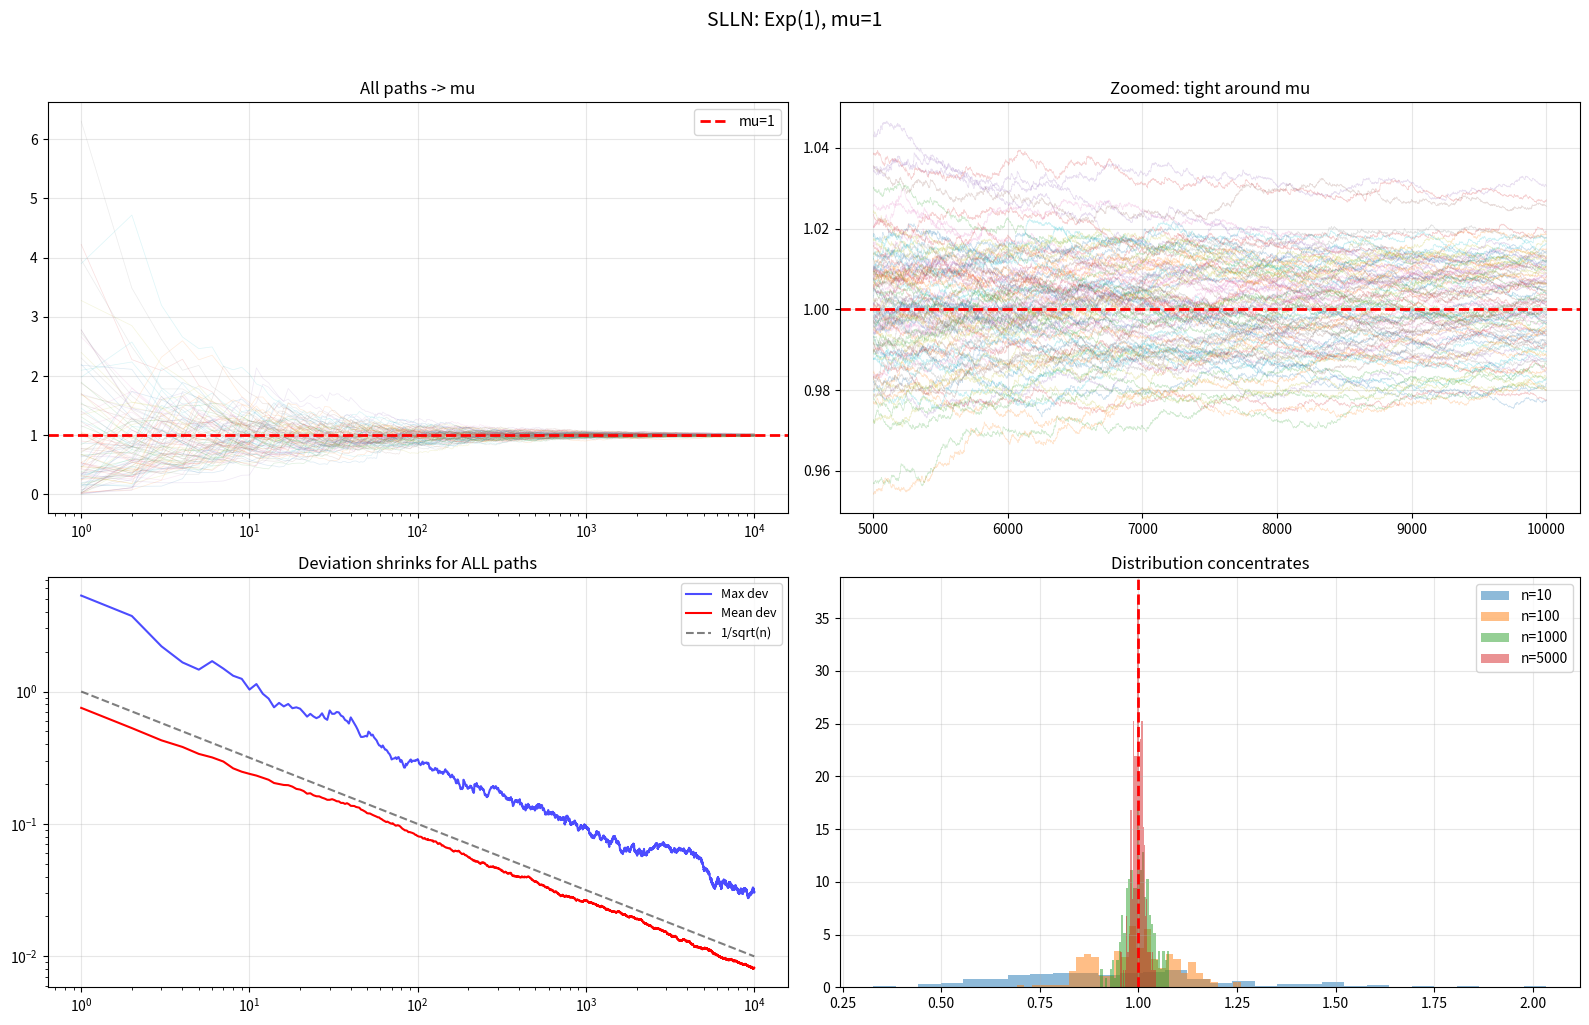
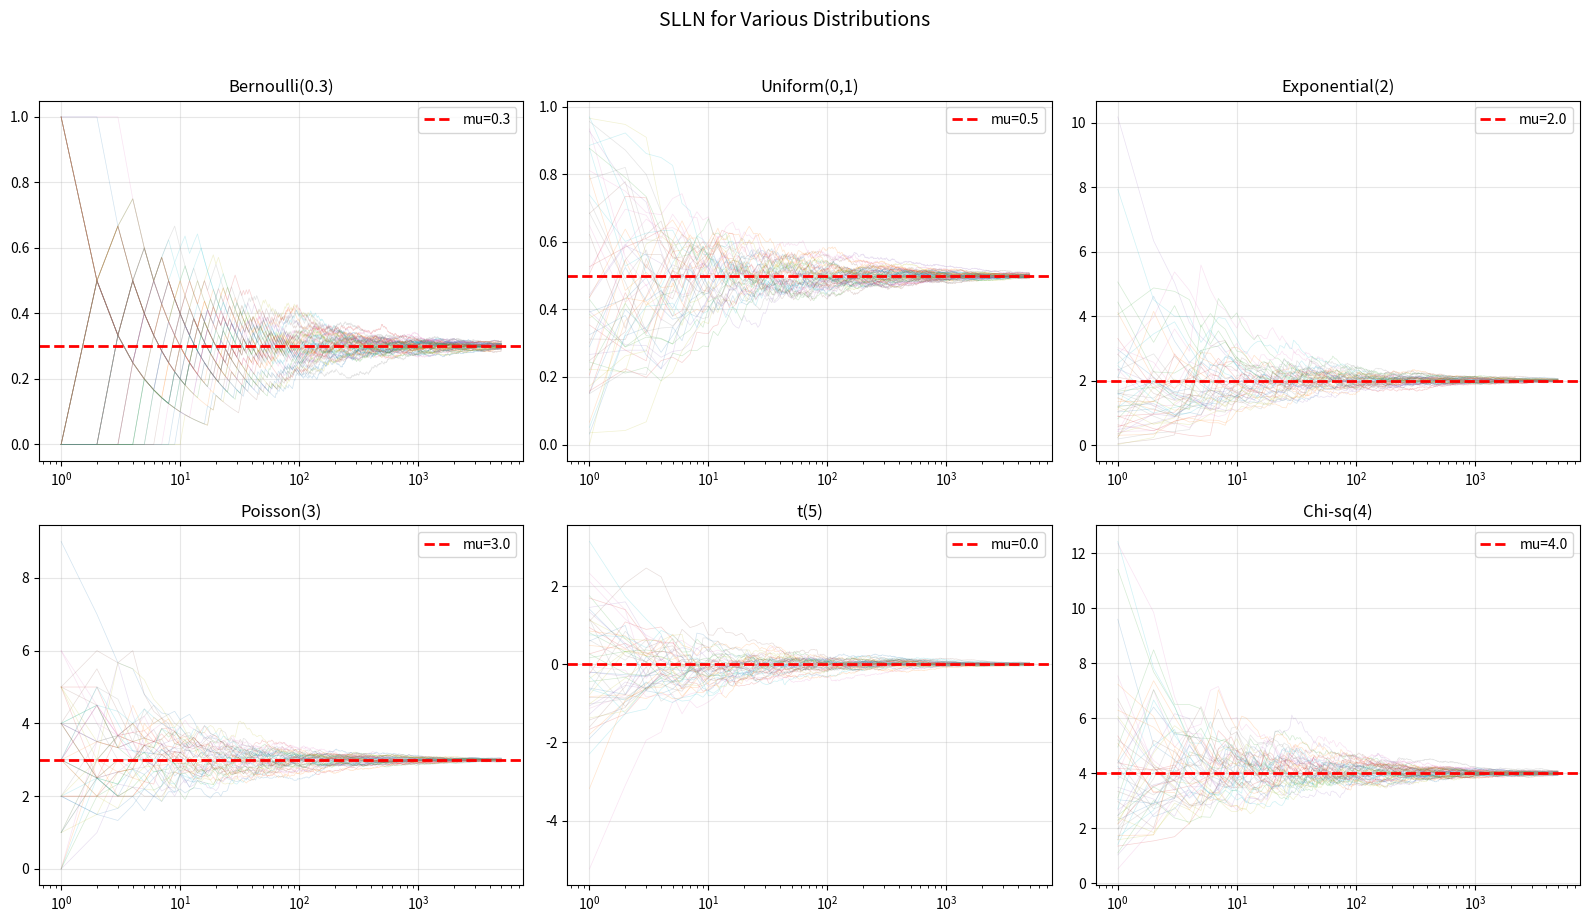
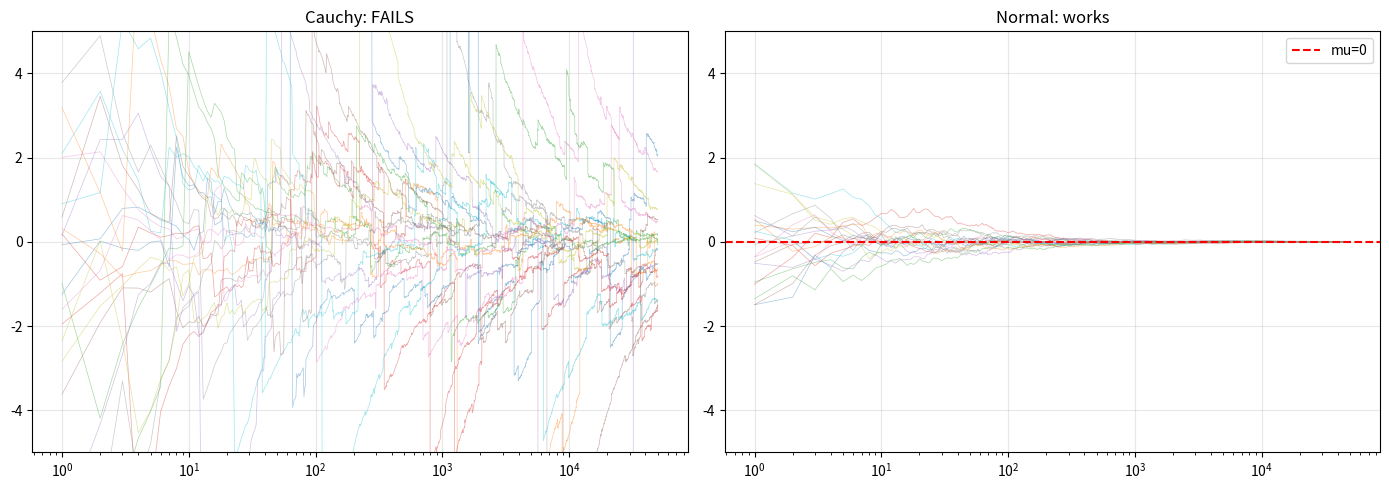

Here is the Python script that generated these plots, in order:
import numpy as np
import matplotlib.pyplot as plt
from scipy import stats

np.random.seed(42)
N, n_paths = 10000, 200
samples = np.random.exponential(1.0, (n_paths, N))
ns = np.arange(1, N+1)
means = np.cumsum(samples, axis=1) / ns

fig, axes = plt.subplots(2, 2, figsize=(16, 10))
ax = axes[0,0]
for i in range(100): ax.plot(ns, means[i], alpha=0.15, linewidth=0.5)
ax.axhline(1, color='red', linewidth=2, linestyle='--', label='mu=1')
ax.set_xscale('log'); ax.set_title('All paths -> mu', fontsize=12)
ax.legend(); ax.grid(True, alpha=0.3)

ax = axes[0,1]
for i in range(100): ax.plot(ns[5000:], means[i,5000:], alpha=0.2, linewidth=0.5)
ax.axhline(1, color='red', linewidth=2, linestyle='--')
ax.set_title('Zoomed: tight around mu', fontsize=12); ax.grid(True, alpha=0.3)

ax = axes[1,0]
ax.plot(ns, np.max(np.abs(means-1), axis=0), 'b-', alpha=0.7, label='Max dev')
ax.plot(ns, np.mean(np.abs(means-1), axis=0), 'r-', label='Mean dev')
ax.plot(ns, 1/np.sqrt(ns), 'k--', alpha=0.5, label='1/sqrt(n)')
ax.set_xscale('log'); ax.set_yscale('log')
ax.set_title('Deviation shrinks for ALL paths', fontsize=12)
ax.legend(fontsize=9); ax.grid(True, alpha=0.3)

ax = axes[1,1]
for nc in [10, 100, 1000, 5000]:
    ax.hist(means[:,nc-1], bins=30, alpha=0.5, density=True, label=f'n={nc}')
ax.axvline(1, color='red', linewidth=2, linestyle='--')
ax.set_title('Distribution concentrates', fontsize=12)
ax.legend(); ax.grid(True, alpha=0.3)
plt.suptitle('SLLN: Exp(1), mu=1', fontsize=14, y=1.02)
plt.tight_layout()
plt.show()

np.random.seed(123)
N, n_paths = 5000, 100
ns = np.arange(1, N+1)
dists = [
    ('Bernoulli(0.3)', lambda s: np.random.binomial(1,0.3,s), 0.3),
    ('Uniform(0,1)', lambda s: np.random.uniform(0,1,s), 0.5),
    ('Exponential(2)', lambda s: np.random.exponential(2,s), 2.0),
    ('Poisson(3)', lambda s: np.random.poisson(3,s), 3.0),
    ('t(5)', lambda s: stats.t.rvs(5,size=s), 0.0),
    ('Chi-sq(4)', lambda s: np.random.chisquare(4,s), 4.0),
]
fig, axes = plt.subplots(2, 3, figsize=(16, 9))
for idx,(name,sampler,mu) in enumerate(dists):
    ax = axes[idx//3][idx%3]
    m = np.cumsum(sampler((n_paths,N)), axis=1)/ns
    for i in range(50): ax.plot(ns, m[i], alpha=0.2, linewidth=0.5)
    ax.axhline(mu, color='red', linewidth=2, linestyle='--', label=f'mu={mu}')
    ax.set_title(name); ax.set_xscale('log'); ax.legend(); ax.grid(True, alpha=0.3)
plt.suptitle('SLLN for Various Distributions', fontsize=14, y=1.02)
plt.tight_layout()
plt.show()

np.random.seed(99)
N, n_paths = 50000, 20
ns = np.arange(1, N+1)
fig, (ax1, ax2) = plt.subplots(1, 2, figsize=(14, 5))
mc = np.cumsum(np.random.standard_cauchy((n_paths,N)), axis=1)/ns
for i in range(n_paths): ax1.plot(ns, mc[i], alpha=0.4, linewidth=0.5)
ax1.set_title('Cauchy: FAILS'); ax1.set_xscale('log'); ax1.set_ylim(-5,5); ax1.grid(True, alpha=0.3)
mn = np.cumsum(np.random.normal(0,1,(n_paths,N)), axis=1)/ns
for i in range(n_paths): ax2.plot(ns, mn[i], alpha=0.4, linewidth=0.5)
ax2.axhline(0, color='red', linestyle='--', label='mu=0')
ax2.set_title('Normal: works'); ax2.set_xscale('log'); ax2.set_ylim(-5,5); ax2.legend(); ax2.grid(True, alpha=0.3)
plt.tight_layout()
plt.show()